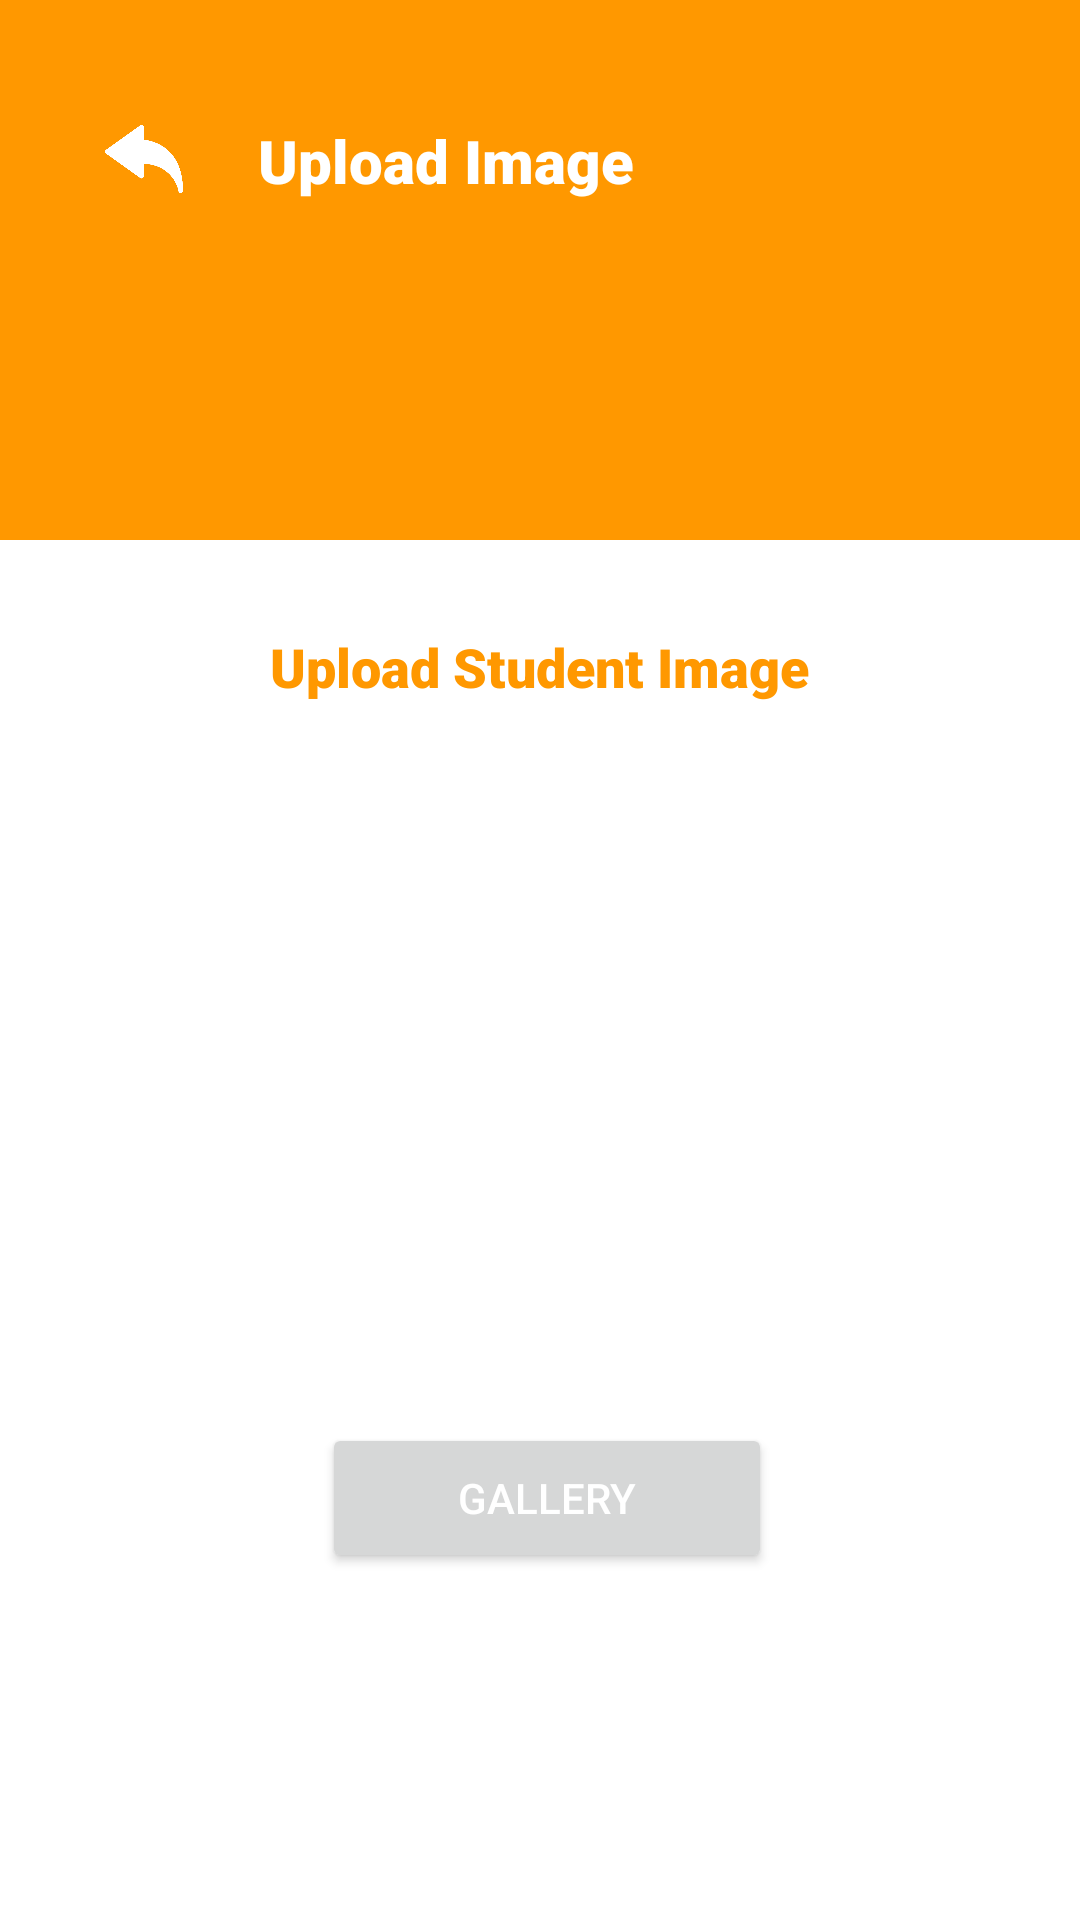

Android layout source for this screen:
<!-- AndroidManifest.xml: application theme Theme.AxonatorMobileAttendance -->
<!-- res/layout/activity_admin_student_image_s_c_r.xml -->
<?xml version="1.0" encoding="utf-8"?>
<RelativeLayout xmlns:android="http://schemas.android.com/apk/res/android"
    xmlns:app="http://schemas.android.com/apk/res-auto"
    xmlns:tools="http://schemas.android.com/tools"
    android:layout_width="match_parent"
    android:layout_height="match_parent"
    tools:context=".AdminActivity.AdminStudentImageSCR">

    <LinearLayout
        android:layout_width="match_parent"
        android:layout_height="match_parent"
        android:orientation="vertical"
        android:gravity="center|top"
        >

        <LinearLayout
            android:layout_width="match_parent"
            android:layout_height="180dp"
            android:orientation="horizontal"
            android:padding="10dp"
            android:background="@color/Mahroon"
            android:gravity="start|top"

            >


            <ImageView
                android:id="@+id/admin_studentImage_back"
                android:layout_width="26sp"
                android:layout_height="26dp"
                android:src="@drawable/back"
                android:layout_marginTop="30dp"
                android:layout_marginLeft="25dp"
                />

            <TextView
                android:layout_width="wrap_content"
                android:layout_height="wrap_content"
                android:text="Upload Image"
                android:textSize="20sp"
                android:fontFamily="sans-serif-black"
                android:textColor="@color/white"
                android:layout_marginLeft="25dp"
                android:layout_marginTop="30dp"
                />

        </LinearLayout>

        <LinearLayout
            android:layout_width="match_parent"
            android:layout_height="wrap_content"
            android:orientation="vertical"
            android:gravity="center|top"
            android:padding="20dp"
            >
            <TextView
                android:layout_width="wrap_content"
                android:layout_height="wrap_content"
                android:text="Upload Student Image"
                android:textSize="18sp"
                android:textAlignment="center"
                android:textColor="@color/Mahroon"
                android:fontFamily="sans-serif-black"
                android:padding="10dp"
                android:gravity="center_horizontal" />

            <ImageView
                android:id="@+id/img_student"
                android:layout_width="200dp"
                android:layout_height="200dp"
                android:layout_marginTop="10dp"
                android:src="@drawable/profile"
                />
            <LinearLayout
                android:layout_width="match_parent"
                android:layout_height="wrap_content"
                android:orientation="horizontal"
                android:gravity="center"
                android:layout_marginTop="20dp"
                >

                <Button
                    android:id="@+id/btn_gallery_student"
                    android:layout_width="150dp"
                    android:layout_height="50dp"
                    android:layout_marginLeft="5dp"
                   app:cornerRadius="10dp"
                    android:text="Gallery"
                    android:textColor="@color/white" />

            </LinearLayout>

            <Button
                android:id="@+id/btn_upload_student"
                android:layout_width="150dp"
                android:layout_height="40dp"
                android:text="Upload"
                android:layout_marginTop="30dp"
                android:layout_marginLeft="5dp"
                android:visibility="invisible"
                android:textColor="@color/white"
                android:background="@drawable/custom_signup_btn"
                />




        </LinearLayout>

    </LinearLayout>

</RelativeLayout>
<!-- resources referenced by this layout -->
<resources>
  <color name="Mahroon">#FF9800</color>
  <color name="white">#FFFFFFFF</color>
  <!-- drawable back: png bitmap (drawable, 11097 bytes) -->
  <style name="Theme.AxonatorMobileAttendance" parent="Theme.MaterialComponents.DayNight.NoActionBar">
          
          <item name="colorPrimary">@color/purple_500</item>
          <item name="colorPrimaryVariant">@color/purple_700</item>
          <item name="colorOnPrimary">@color/white</item>
          
          <item name="colorSecondary">@color/teal_200</item>
          <item name="colorSecondaryVariant">@color/teal_700</item>
          <item name="colorOnSecondary">@color/black</item>
          
          <item name="android:statusBarColor" tools:targetApi="l">?attr/colorPrimaryVariant</item>
          
      </style>
  <color name="purple_500">#FF9800</color>
  <color name="purple_700">#FF9800</color>
  <color name="teal_200">#FF03DAC5</color>
  <color name="teal_700">#FF018786</color>
  <color name="black">#FF000000</color>
</resources>
